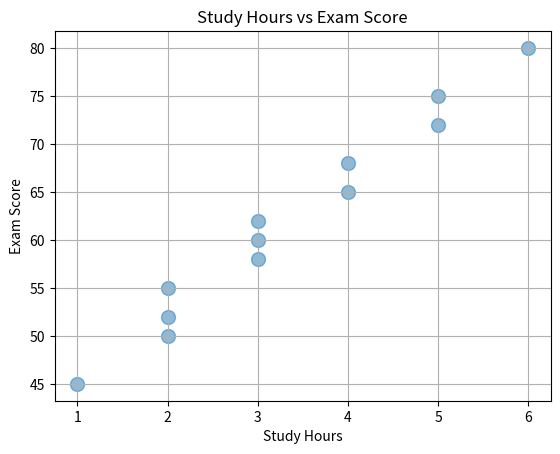

Here is the Python script that generated this plot:
import matplotlib.pyplot as plt
'''
hours = [1, 2, 3, 4, 5]
scores = [10, 20, 30, 40, 50]

#plt.scatter(hours, scores)
plt.scatter(hours, scores, s=100, alpha=0.7)


plt.title("Hours vs Scores")
plt.xlabel("Hours")
plt.ylabel("Scores")
plt.xticks(hours)
plt.grid()
plt.show()

import matplotlib.pyplot as plt

hours = [1, 2, 3, 4, 5, 6]
scores = [45, 50, 58, 65, 72, 80]
students = [10, 20, 30, 40, 50, 60]

plt.scatter(hours, scores, s=[x * 5 for x in students], alpha=0.7)

plt.title("Study Hours vs Exam Score")
plt.xlabel("Study Hours")
plt.ylabel("Exam Score")

plt.grid()

plt.show()


hours = [1, 2, 2, 2, 3, 3, 3, 4, 4, 5, 5, 6]
scores = [45, 50, 52, 55, 58, 60, 62, 65, 68, 72, 75, 80]

plt.scatter(hours, scores, s=100, alpha=0.5)

plt.title("Study Hours vs Exam Score")
plt.xlabel("Study Hours")
plt.ylabel("Exam Score")

plt.grid()

plt.show()'''
import pandas as pd

data = pd.DataFrame({
    'hours': [1, 2, 2, 2, 3, 3, 3, 4, 4, 5, 5, 6],
    'scores': [45, 50, 52, 55, 58, 60, 62, 65, 68, 72, 75, 80]

})
print("DataFrame:")
print(data)

plt.scatter(data['hours'], data['scores'], s=100, alpha=0.5)
plt.title("Study Hours vs Exam Score")
plt.xlabel("Study Hours")
plt.ylabel("Exam Score")
plt.grid()
plt.show()
plt.savefig("study_hours_vs_score.png")
